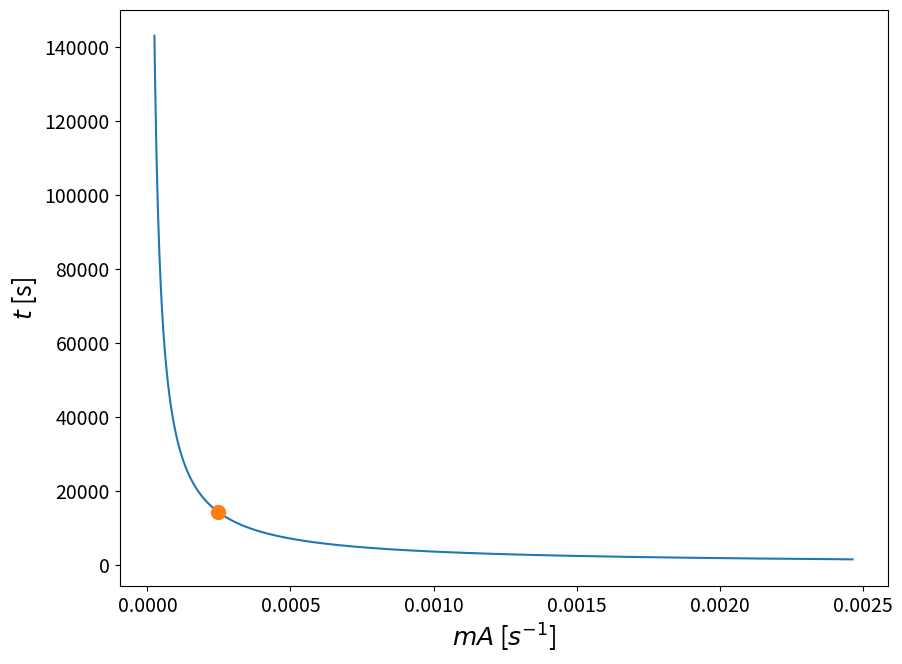
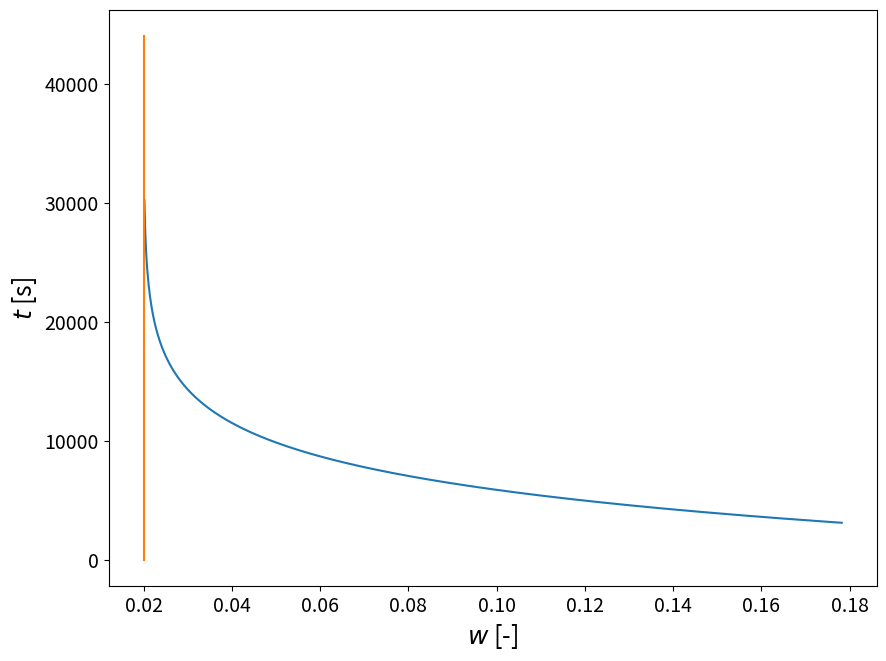

Recreate these plots in Python, in order.
#!/usr/bin/env python
# coding: utf-8

# # Week 10 - Exercise

# ### Problem Statement 
# 
# Consider a drying process evolving through two stages of _i_ constant drying rate, and _ii_ falling rate (first order kinetics). 
# 
# During stage _i_ the drying rate _per unit area_ is constant, and indicated with $R_c=m\times{f_c}=const$. 
# 
# Where: 
# - $m$ is a drying rate constant 
# - $f_c=w_c-w_e$
# - $w_c$ is the critical moisture content
# - $w_e$ is the equilibrium moisture content
# - $w_0$ is the initial moisture content
# 
# During stage _ii_ the rate of drying is proportional to the free moisture content ($f=w-w_e$). The falling rate regime stops at the rquilibrium moisture content $w_e$. 
# 
# ### Tasks
# 
# 1. Derive an expression for the time necessary to reduce the moisture content from $w_0$ to $w_c$.
# 2. Derive an expression for the time necessary to reduce the moisture content from $w_c$ to $w_e$ in the (linear) falling regime.
# 3. Derive an expression for the time necessary to reduce the moisture content from $w_0$ to $w_e<w<w_c$.
# 4. If a system, characterised by critical moisture content of 18% and an equilibrium moisture content of 2% takes 7300 seconds to reach a final moisture content of 5% from an initial moisture content of 20%, how long will it take, in the same conditions, to dry a system from 30% to 3%.
# 5. For the same system produce a plot of the drying time as a function of the kinetic constant m.
# 
# 

# ### Solution
# 
# #### Task 1.
# 
# In order to derive an expression for the time necessary to obtain a reduction in the moisture content from an initial value $w_0$ to the critical moisture content $w_c$ we shall start by realising that for $w\geq{w_c}$ the rate of drying (per unit area) $R=const=R_c=m(w_c-w_e)$. 
# 
# Hence we can write the rate of reduction in moisture content $\frac{dw}{dt}$ as: 
# 
# $$
# \frac{dw}{dt}=-R_cA
# $$
# 
# which can be solved by separating the variables  
# 
# $$
# -\frac{dw}{R_cA}=dt
# $$
# 
# and integrating:
# 
# $$
# -\frac{1}{AR_c}\int_{w_0}^{w_c}dw=\int_{0}^{t_c}dt
# $$
# 
# leads to:
# 
# $$
# t_c=\frac{w_0-w_c}{AR_c}=\frac{w_0-w_c}{mA(w_c-w_e)}
# $$
# 

# #### Task 2. 
# In order to derive an expression for the time necessary to obtain a reduction in the moisture content from the critical value  $w_c$ to the equilibrium moisture content let us begin first by deriving an expression for a generic $w_e\geq{w}<w_c$. 
# In this case we know that the rate is linearly dependent on $w$ accordig to the expression given in the text $R=m(w-w_e)$. 
# The rate of reduction in moisture content $\frac{dw}{dt}$ now becomes: 
# 
# $$
# \frac{dw}{dt}=-mA(w-w_e)
# $$
# 
# which can be solved again by separating the variables  
# 
# $$
# -\frac{1}{mA}\frac{dw}{w-w_e}=dt
# $$
# 
# and integrating:
# 
# $$
# -\frac{1}{mA}\int_{w_c}^{w^\prime}\frac{dw}{w-w_e}=\int_0^{t_w}dt
# $$
# 
# leads to: 
# 
# $$
# t_w=\frac{1}{mA}\ln\left(\frac{w_c-w_e}{w-w_e}\right)
# $$
# 
# we note that since ${w-w_e}$ is at the denominator, 
# 
# $$
# \lim_{w\rightarrow{w_e}}\frac{1}{mA}\ln\left(\frac{w_c-w_e}{w-w_e}\right)=+\infty
# $$
# 
# so for the moisture content approaching iuts equilibrium value the time necessary diverges.

# #### Task 3. 
# 
# The total time necessary to dry from an initial moiusture content $w_0>w_c$ to a final moisture content $w<w_c$ is equal to: 
# 
# $$
# t_{tot}=\frac{1}{mA}\left(\frac{w_0-w_c}{w_c-w_e}+\ln\frac{w_c-w_e}{w-w_e}\right)
# $$

# #### Task 4. 
# 
# Using the expression derived earlier one can compute first 
# 
# $$
# mA=\frac{1}{t_{tot,1}}\left(\frac{w_{0,1}-w_c}{w_c-w_e}+\ln\frac{w_c-w_e}{w_1-w_e}\right)
# $$
# 
# and then once $mA$ is known,
# 
# $$
# t_{tot,2}=\frac{1}{mA}\left(\frac{w_{0,2}-w_c}{w_c-w_e}+\ln\frac{w_c-w_e}{w_2-w_e}\right)
# $$

# In[1]:


import numpy as np

w_e=0.02
w_c=0.18

w0_1=0.2
w_1=0.05
t_1=7300


mA=(1/t_1)*((w0_1-w_c)/(w_c-w_e)+np.log((w_c-w_e)/(w_1-w_e)))
            
w0_2 = 0.3
w_2 = 0.03
            
t_2=(1/mA)*((w0_2-w_c)/(w_c-w_e)+np.log((w_c-w_e)/(w_2-w_e)))
            
print("\nThe drying time is", f"{t_2:.4}", "[s]") 


# #### Task 5. 
# 
# One cannot plot the dependence of the time on m alone, but the term mA can be used instead. 

# In[2]:


import numpy as np
import matplotlib.pyplot as plt 
from matplotlib.pyplot import cm

# Data
N=1000
mA_v = np.linspace(mA/10,10*mA, N)
t_v=(1/mA_v)*((w0_2-w_c)/(w_c-w_e)+np.log((w_c-w_e)/(w_2-w_e)))

#Plotting
figure=plt.figure()
axes = figure.add_axes([0.1,0.1,1.2,1.2])
plt.xticks(fontsize=14)
plt.yticks(fontsize=14)
axes.plot(mA_v,t_v, marker=' ') 
axes.plot(mA,t_2,marker='o',markersize=10)
axes.set_xlabel('$mA$ [$s^{-1}$]', fontsize=18);
axes.set_ylabel('$t$ [s]',fontsize=18);



# ## Additional info
# 
# 1. Asymptotic behaviour of the time for the moisture content reaching the equilibrium moisture content: 

# In[3]:


import numpy as np
import matplotlib.pyplot as plt 
from matplotlib.pyplot import cm

# Data
N=1000
ww = np.linspace(w_e*1.01,w_c*0.99, N)
t_div=(1/mA)*((w0_2-w_c)/(w_c-w_e)+np.log((w_c-w_e)/(ww-w_e)))


#Plotting
figure=plt.figure()
axes = figure.add_axes([0.1,0.1,1.2,1.2])
plt.xticks(fontsize=14)
plt.yticks(fontsize=14)
axes.plot(ww,t_div, marker=' ')
axes.plot(np.array([w_e, w_e]),np.array([0, 44000]))
axes.set_xlabel('$w$ [-]', fontsize=18);
axes.set_ylabel('$t$ [s]',fontsize=18);


# ## Contributions
# [redacted]

# In[ ]:




